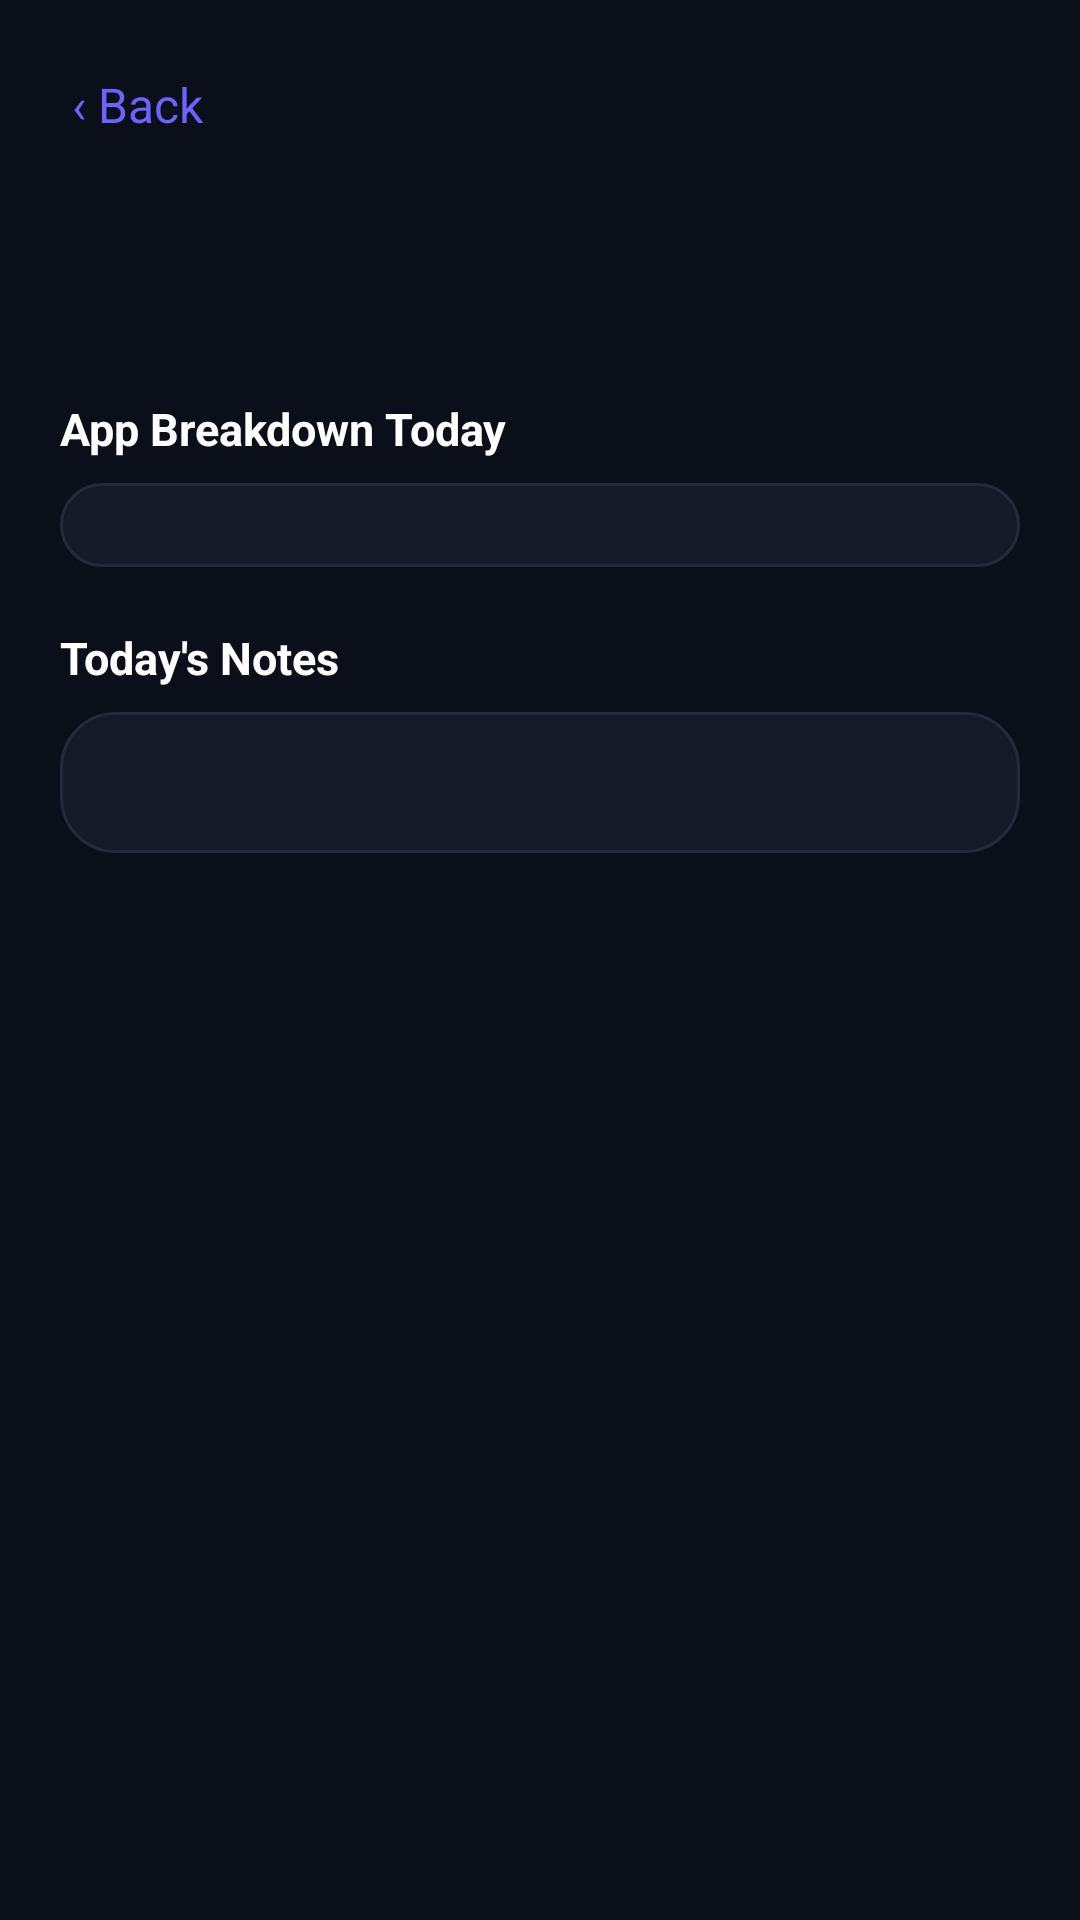

Write the Android layout XML for this screen, with the resource values it uses.
<!-- AndroidManifest.xml: application theme Theme.FocusGuardPro -->
<!-- res/layout/activity_day_detail.xml -->
<?xml version="1.0" encoding="utf-8"?>
<ScrollView android:background="@color/background_dark" android:layout_width="fill_parent" android:layout_height="fill_parent"
  xmlns:android="http://schemas.android.com/apk/res/android">
    <LinearLayout android:orientation="vertical" android:padding="20.0dip" android:layout_width="fill_parent" android:layout_height="wrap_content">
        <TextView android:textSize="16.0sp" android:textColor="@color/accent_purple" android:id="@id/dayDetailBackButton" android:padding="4.0dip" android:layout_width="wrap_content" android:layout_height="wrap_content" android:layout_marginBottom="12.0dip" android:text="@string/back" />
        <TextView android:textSize="22.0sp" android:textStyle="bold" android:textColor="@color/text_primary" android:id="@id/dayDetailTitle" android:layout_width="wrap_content" android:layout_height="wrap_content" android:layout_marginBottom="4.0dip" />
        <TextView android:textSize="13.0sp" android:textColor="@color/text_secondary" android:id="@id/dayDetailSummaryText" android:layout_width="fill_parent" android:layout_height="wrap_content" android:layout_marginBottom="20.0dip" />
        <TextView android:textSize="15.0sp" android:textStyle="bold" android:textColor="@color/text_primary" android:layout_width="wrap_content" android:layout_height="wrap_content" android:layout_marginBottom="8.0dip" android:text="@string/app_breakdown_label" />
        <LinearLayout android:orientation="vertical" android:background="@drawable/bg_card" android:padding="14.0dip" android:layout_width="fill_parent" android:layout_height="wrap_content" android:layout_marginBottom="20.0dip">
            <TextView android:textSize="13.0sp" android:textColor="@color/text_secondary" android:id="@id/dayDetailEmptyText" android:visibility="gone" android:layout_width="fill_parent" android:layout_height="wrap_content" android:text="@string/app_breakdown_empty" />
            <androidx.recyclerview.widget.RecyclerView android:id="@id/dayDetailAppList" android:layout_width="fill_parent" android:layout_height="wrap_content" android:nestedScrollingEnabled="false" />
        </LinearLayout>
        <TextView android:textSize="15.0sp" android:textStyle="bold" android:textColor="@color/text_primary" android:layout_width="wrap_content" android:layout_height="wrap_content" android:layout_marginBottom="8.0dip" android:text="@string/todays_notes_label" />
        <LinearLayout android:orientation="vertical" android:background="@drawable/bg_card" android:padding="14.0dip" android:layout_width="fill_parent" android:layout_height="wrap_content">
            <TextView android:textSize="14.0sp" android:textColor="@color/text_primary" android:id="@id/dayDetailNotesText" android:layout_width="fill_parent" android:layout_height="wrap_content" android:lineSpacingExtra="4.0dip" />
        </LinearLayout>
    </LinearLayout>
</ScrollView>
<!-- resources referenced by this layout -->
<resources>
  <color name="accent_purple">#ff6c63ff</color>
  <color name="background_dark">#ff0b0f1a</color>
  <color name="text_primary">#ffffffff</color>
  <color name="text_secondary">#ff9aa3b2</color>
  <!-- drawable bg_card (drawable) -->
  <?xml version="1.0" encoding="utf-8"?>
  <shape
    xmlns:android="http://schemas.android.com/apk/res/android">
      <solid android:color="@color/surface_dark" />
      <corners android:radius="18.0dip" />
      <stroke android:width="1.0dip" android:color="@color/card_border" />
  </shape>
  <string name="app_breakdown_empty">No app usage recorded yet today.</string>
  <string name="app_breakdown_label">App Breakdown Today</string>
  <string name="back">‹ Back</string>
  <string name="todays_notes_label">"Today's Notes"</string>
  <color name="surface_dark">#ff151a26</color>
  <color name="card_border">#ff232a3a</color>
</resources>
